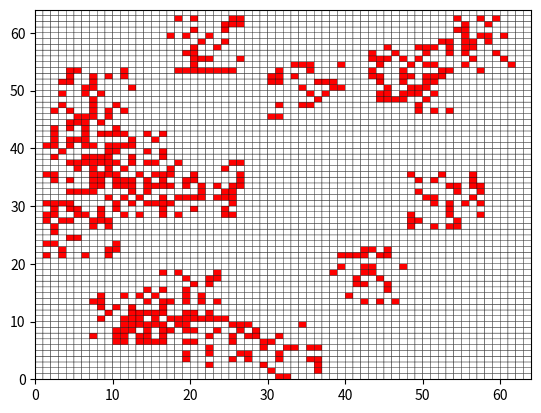

Python code for this plot:
import numpy as np
import matplotlib.pyplot as plt
import matplotlib.colors as colors
import random
from itertools import product

ALIVE = 1
DEAD = 0

# Creates an n x n world with randomly generated clusters of living entities
# n: the size of the world
# cluster_n: the size of each cluster
# clusters: the number of clusters to generate
# threshold: the probability) of a living entity in each coordinate of a cluster
def init_world(n = 16, cluster_n = 4, clusters = 3, threshold = 0.25):
    world = np.zeros((n, n), dtype=int)

    for i in range(0, clusters):
        x = random.randint(0, n - cluster_n)
        y = random.randint(0, n - cluster_n)
        for world_x in range(x, x + cluster_n):
            for world_y in range(y, y + cluster_n):
                if random.uniform(0, 1) >= (1 - threshold):
                    world[world_x, world_y] = ALIVE

    return world

def update_cell(world, x, y):
    num_alive = 0
    current_state = world[x,y]

    #count neighbors
    x_range = range(max(x - 1, 0), min(x + 1, world.shape[0] - 1) + 1)
    y_range = range(max(y - 1, 0), min(y + 1, world.shape[1] - 1) + 1)

    for cell_x, cell_y in product(x_range, y_range):
        if (not (cell_x, cell_y) == (x, y) and world[cell_x, cell_y] == ALIVE):
            num_alive += 1

    if (current_state == DEAD and not num_alive == 3):
        return DEAD
    elif (current_state == ALIVE and (num_alive < 2 or num_alive > 3)):
        return DEAD
    else:
        return ALIVE

def count_alive(world):
    return len(np.where((world == ALIVE).astype(int))[0])

def count_dead(world):
    return len(np.where((world == DEAD).astype(int))[0])

#brute force implementation for now, need to optimize
def timestep(world):
    rows = world.shape[0]
    cols = world.shape[1]

    new_state = np.zeros((rows, cols), dtype=int)
    for x in range(0, rows):
        for y in range(0, cols):
            new_state[x,y] = update_cell(world, x, y)

    return new_state

def plot_world(world):
    cmap = colors.ListedColormap(['white', 'red'])
    plt.pcolor(world, cmap=cmap, edgecolor="black")
    plt.axis('square')
    plt.show()

def timeseries(world, num_steps):
    simulation_steps = [world]
    for i in range(0, num_steps):
        world = timestep(world)
        simulation_steps.append(world)

    return simulation_steps

def plot_density(timeseries):
    densities = []
    n = len(timeseries[0])
    for i in range(0, len(timeseries)):
        densities.append(count_alive(timeseries[i]) / (n * n))

    plt.plot(densities)
    plt.show()

world = init_world(n = 64, cluster_n = 10, clusters = 20)
series = timeseries(world, 100)

# allows for scrolling through a timeseries using the left and right arrow keys
def key_event(e):
    global curr_pos

    if e.key == "right" and curr_pos < len(series) - 1:
        curr_pos = curr_pos + 1
    elif e.key == "left" and curr_pos > 0:
        curr_pos = curr_pos - 1
    else:
        return

    ax.cla()
    ax.pcolor(series[curr_pos], cmap=colors.ListedColormap(['white', 'red']), edgecolor='black')
    fig.canvas.draw()

curr_pos = 0
fig = plt.figure()
fig.canvas.mpl_connect('key_press_event', key_event)
ax = fig.add_subplot(111)
ax.pcolor(series[curr_pos], cmap=colors.ListedColormap(['white', 'red']), edgecolor='black')
plt.show()